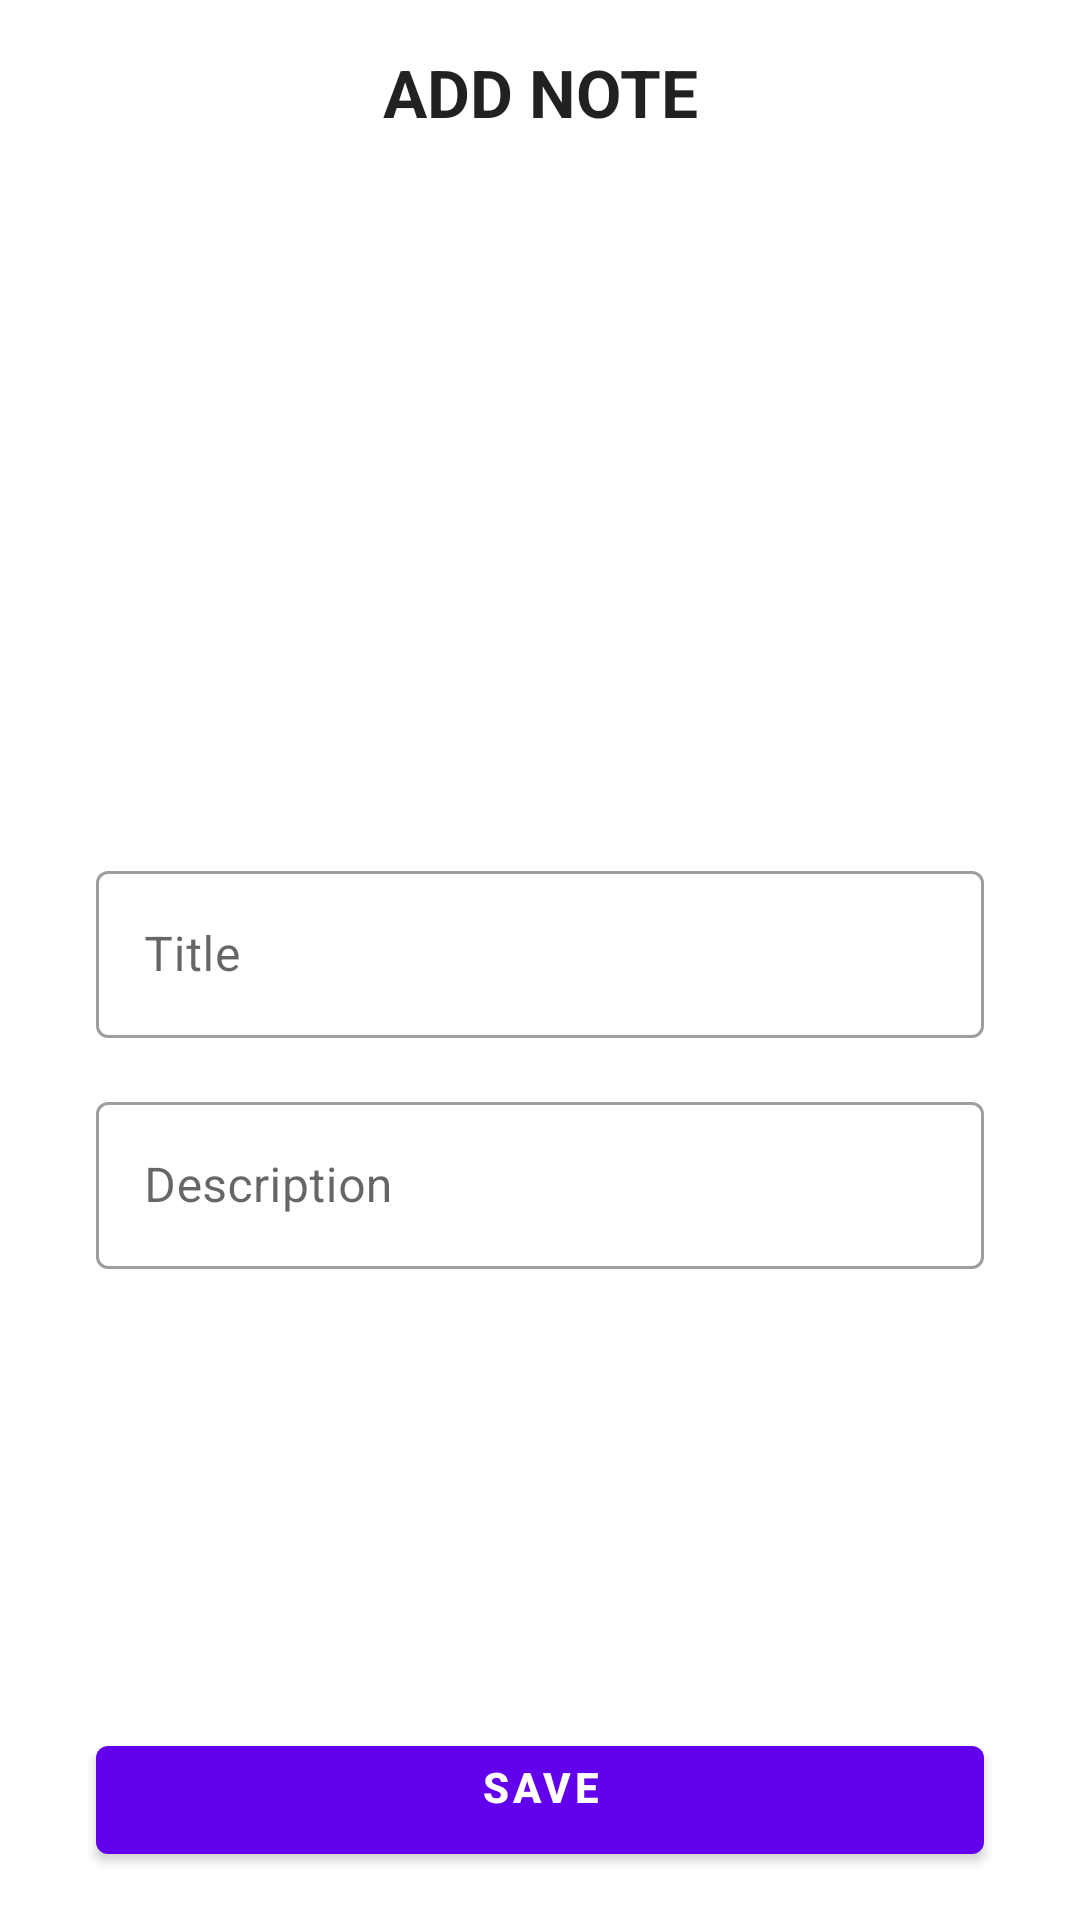

Layout XML and referenced resources for this Android screen:
<!-- AndroidManifest.xml: application theme AppTheme -->
<!-- res/layout/activity_add_notes.xml -->
<?xml version="1.0" encoding="utf-8"?>
<androidx.constraintlayout.widget.ConstraintLayout
    xmlns:android="http://schemas.android.com/apk/res/android"
    xmlns:app="http://schemas.android.com/apk/res-auto"
    xmlns:tools="http://schemas.android.com/tools"
    android:layout_width="match_parent"
    android:layout_height="match_parent">

    <ImageView
        android:id="@+id/imageViewNotes"
        android:layout_width="150dp"
        android:layout_height="150dp"
        android:layout_marginTop="90dp"
        android:src="@drawable/ic_photography"
        app:layout_constraintEnd_toEndOf="parent"
        app:layout_constraintTop_toBottomOf="@id/textView"
        app:layout_constraintStart_toStartOf="parent"
        app:layout_constraintTop_toTopOf="parent"
        android:contentDescription="@string/todo6" />

    <TextView
        android:id="@+id/textView"
        android:textAlignment="center"
        android:layout_width="wrap_content"
        android:layout_height="wrap_content"
        android:layout_marginTop="16dp"
        android:text="@string/add_note"
        android:textAppearance="@style/TextAppearance.AppCompat.Large"
        android:textStyle="bold"
        app:layout_constraintEnd_toEndOf="parent"
        app:layout_constraintStart_toStartOf="parent"
        app:layout_constraintTop_toTopOf="parent"
        android:gravity="center_horizontal" />

    <com.google.android.material.textfield.TextInputLayout
        android:id="@+id/container_title"
        style="@style/Widget.MaterialComponents.TextInputLayout.OutlinedBox"
        android:layout_width="match_parent"
        android:layout_height="wrap_content"
        android:layout_marginTop="45dp"
        android:layout_marginEnd="32dp"
        android:hint="@string/title"
        android:layout_marginStart="32dp"
        app:layout_constraintTop_toBottomOf="@id/imageViewNotes">
        <com.google.android.material.textfield.TextInputEditText
            android:id="@+id/editTextTitle"
            android:layout_width="match_parent"
            android:layout_height="wrap_content"/>

    </com.google.android.material.textfield.TextInputLayout>

    <com.google.android.material.textfield.TextInputLayout
        android:id="@+id/container_description"
        style="@style/Widget.MaterialComponents.TextInputLayout.OutlinedBox"
        android:layout_width="match_parent"
        android:layout_height="wrap_content"
        android:layout_marginTop="16dp"
        android:layout_marginEnd="32dp"
        android:hint="@string/description"
        android:layout_marginStart="32dp"
        app:layout_constraintTop_toBottomOf="@+id/container_title">
        <com.google.android.material.textfield.TextInputEditText
            android:id="@+id/editTextDescription"
            android:layout_width="match_parent"
            android:layout_height="wrap_content"/>

    </com.google.android.material.textfield.TextInputLayout>

    <com.google.android.material.button.MaterialButton
        android:id="@+id/buttonSubmit"
        android:hint="@string/SAVE"
        android:text="@string/save"
        android:textColor="#FFFFFF"
        android:textAlignment="center"
        android:textStyle="bold"
        android:layout_marginStart="32dp"
        android:layout_marginEnd="32dp"
        android:layout_marginBottom="16dp"
        android:layout_width="match_parent"
        android:layout_height="wrap_content"
        app:layout_constraintBottom_toBottomOf="parent"
        android:gravity="center_horizontal" />


</androidx.constraintlayout.widget.ConstraintLayout>
<!-- resources referenced by this layout -->
<resources>
  <string name="SAVE" />
  <string name="add_note">ADD NOTE</string>
  <string name="description">Description</string>
  <string name="save">SAVE</string>
  <string name="title">Title</string>
  <string name="todo6" />
  <style name="AppTheme" parent="Theme.MaterialComponents.Light.DarkActionBar">
          
          <item name="colorPrimary">@color/colorPrimary</item>
          <item name="colorPrimaryDark">@color/colorPrimaryDark</item>
          <item name="colorAccent">@color/colorAccent</item>
      </style>
  <!-- not gathered from this repository: default colours our renderer supplied (Android Studio template values) -->
  <color name="colorPrimary">#FF6200EE</color>
  <color name="colorPrimaryDark">#FF3700B3</color>
  <color name="colorAccent">#FF03DAC5</color>
</resources>
